Run: headless pygame with SDL's dummy video driver; simulated clock (each Clock.tick advances the game by its frame time, no real sleeping); random seed 0; keys injected as events and as key.get_pressed() state; no mouse input.
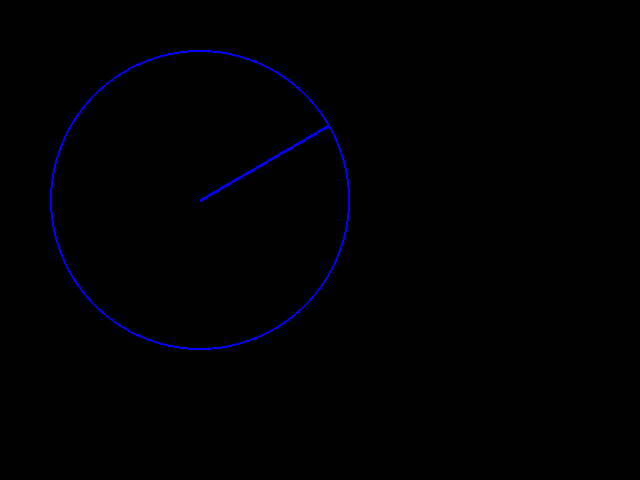
Frame 1 of 4 · flips 1–60 · no input
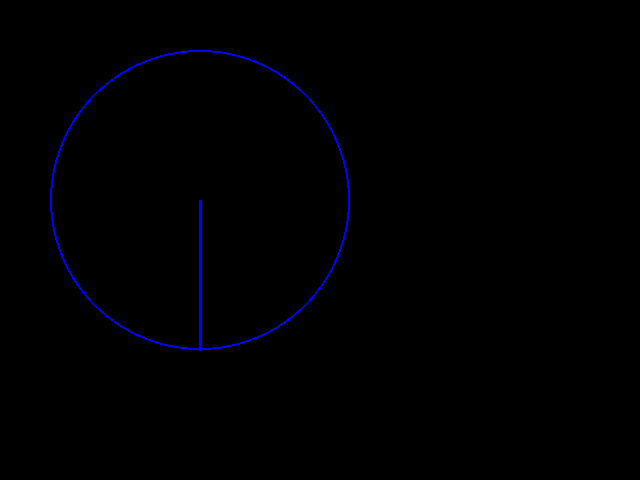
Frame 2 of 4 · flips 61–180 · tapped SPACE, RETURN · held RIGHT (→), D
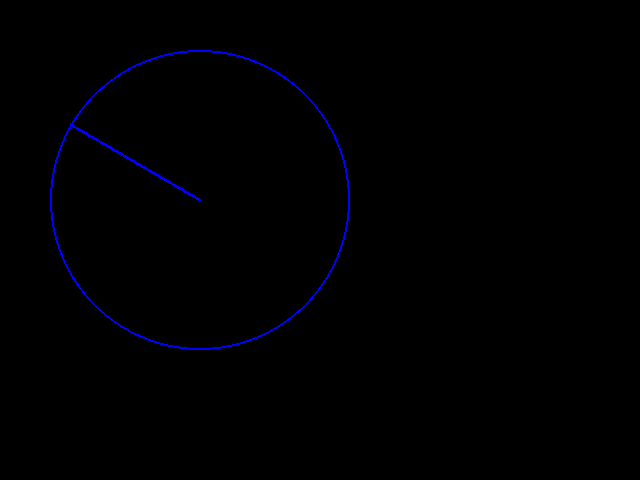
Frame 3 of 4 · flips 181–300 · held DOWN (↓), S
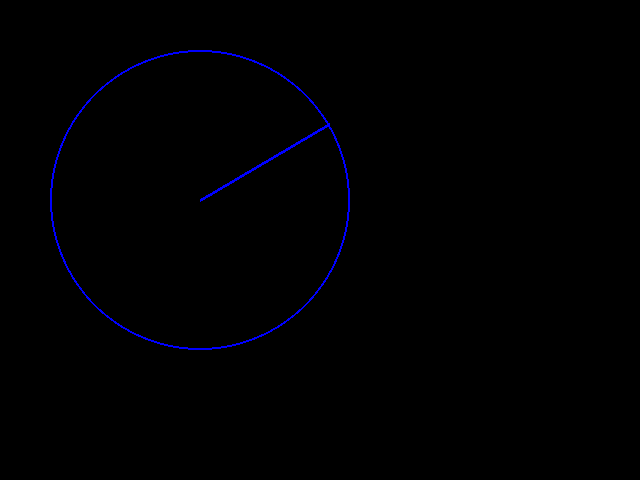
Frame 4 of 4 · flips 301–420 · held LEFT (←), A, UP (↑), W

The pygame program that drew these frames:

#
# See https://www.patternsgameprog.com/series/discover-python-and-patterns/
# https://www.patternsgameprog.com/discover-python-and-patterns-12-command-pattern

import os
import pygame
import math

os.environ['SDL_VIDEO_CENTERED'] = '1'


class GameState():
    def __init__(self):
        self.lines = []
        self.circles = []
        self.max_x = 640
        self.max_y = 480
        
class Simulation:

    def __init__(self,game_state: GameState):
        self.game_state = game_state
        
        self.center = (200,200)
        self.radius = 150

        self.game_state.lines.append([self.center,self.center])
        self.game_state.circles.append((self.center,self.radius))
        self.angle = 90

    def update_game_state(self):

        self.angle -= 1
        new_x = self.center[0] + (math.cos(math.radians(self.angle)) * self.radius)
        new_y = self.center[1] - (math.sin(math.radians(self.angle)) * self.radius)

        self.game_state.lines[0][1] = (new_x,new_y)
        pass

class UserInterface():
    def __init__(self):
        pygame.init()
        
        pygame.display.set_caption("Line experiments")
        
        self.clock = pygame.time.Clock()
        self.game_state = GameState()
        self.simulation = Simulation(self.game_state)

        self.window = pygame.display.set_mode((self.game_state.max_x,self.game_state.max_y))

        
        self.running = True

    def process_input(self):
        for event in pygame.event.get():
            if event.type == pygame.QUIT:
                self.running = False
                break

    def simulate_step(self):
        self.simulation.update_game_state()

    def render(self):
        self.window.fill((0,0,0))

        for (p1,p2) in self.game_state.lines:
            pygame.draw.line(self.window,color=(0,0,255),start_pos=p1,end_pos=p2,width=3)

        for center,radius in self.game_state.circles:
            pygame.draw.circle(self.window,color=(0,0,255),center=center,radius=radius,width=2)

        pygame.display.update()    

    def run(self):
        while self.running:
            self.process_input()
            self.simulate_step()
            self.render()
            self.clock.tick(120)
            

userInterface = UserInterface()
userInterface.run()

pygame.quit()
